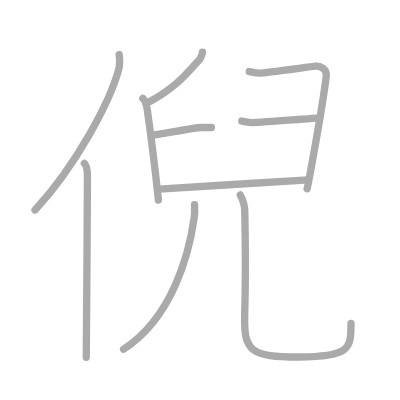
t = 0.00 s
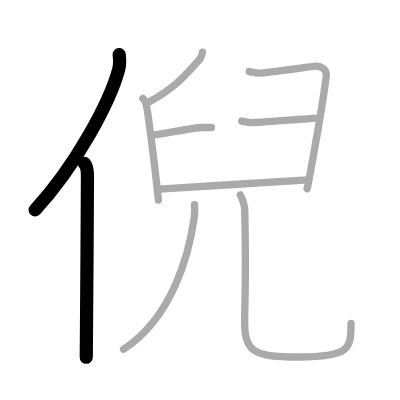
t = 2.00 s
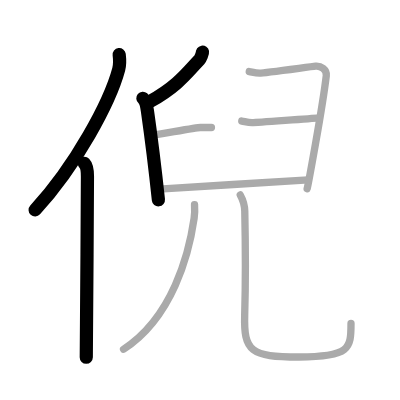
t = 4.00 s
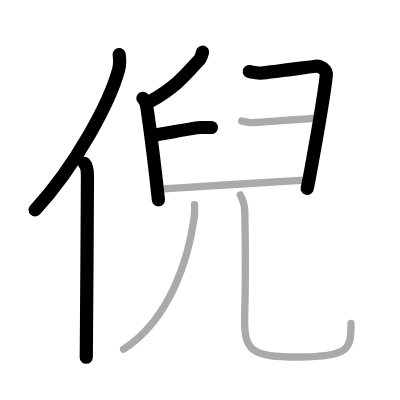
t = 6.00 s
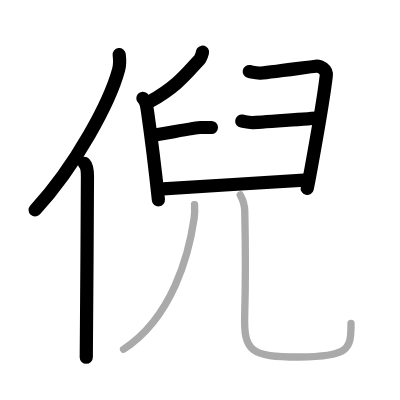
t = 8.00 s
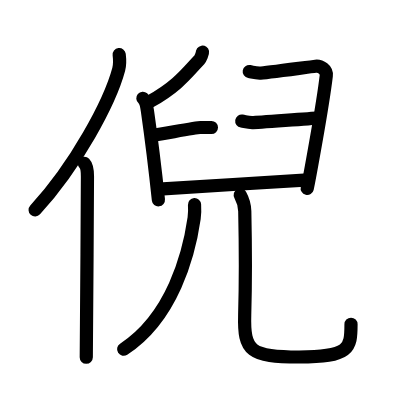
t = 10.00 s

The animated SVG that drew these frames (rendered in a browser with its animation timeline set to each time). Animation: 10 SMIL elements (animate=10); one cycle of 10.00 s.

<?xml version="1.0" standalone="no"?>
<!DOCTYPE svg PUBLIC "-//W3C//DTD SVG 1.1//EN"   "http://www.w3.org/Graphics/SVG/1.1/DTD/svg11.dtd">
<svg width="400px" height="400px"  version="1.1" xmlns="http://www.w3.org/2000/svg">
  <defs>
    <marker id="Triangle" viewBox="0 0 10 10" refX="0" refY="5" markerUnits="strokeWidth" markerWidth="3" style="stroke-opacity:0%;fill:#aaaaaa;" markerHeight="2" orient="auto">
      <path d="M 0 0 L 10 5 L 0 10 z" />
    </marker>
    
    <marker id="Arrow" viewBox="0 0 10 10" refX="5" refY="5" markerUnits="strokeWidth" markerWidth="1.8" style="stroke-opacity:0%;fill:#770000;" markerHeight="2" orient="auto">
      <path d="M 0 4 L 6 4 L 4 1 L 10 5 L 4 9 L 6 6 L 0 6 z" />
        <circle cx="5" cy="5" r="5" />
      </marker>
    
    <marker id="TriangleRed" viewBox="0 0 10 10" refX="0" refY="5" markerUnits="strokeWidth" markerWidth="3" style="stroke-opacity:0%;fill:#CC0000;" markerHeight="2" orient="auto">
      <path d="M 0 0 L 10 5 L 0 10 z" />
    </marker>
    
    <marker id="ArrowRed" viewBox="0 0 10 10" refX="5" refY="5" markerUnits="strokeWidth" markerWidth="1.8" style="stroke-opacity:0%;fill:#CC0000;" markerHeight="2" orient="auto">
      <path d="M 0 4 L 6 4 L 4 1 L 10 5 L 4 9 L 6 6 L 0 6 z" />
        <circle cx="5" cy="5" r="5" />
      </marker>
    
  </defs>
  
  <path style="fill:#ffffff; fill-opacity:100%; fill-rule:evenodd; stroke-width:0;" d="M 0 0 L 400px 0 L 400px 400px L 0 400px L 0 0" />

  <g transform="scale(3.6697247706422 3.6697247706422)">
<path style="fill:none; fill-opacity:0%; fill-rule:evenodd; stroke:#aaaaaa; stroke-opacity:100%; stroke-width: 1.5pt; stroke-linejoin:round; stroke-linecap:round;" d="M32.48 14.89c0.14 1.15 0.25 2.59-0.13 4.01c-2.39 8.93-11.65 26.21-22.8 38.32"></path>
<path style="fill:none; fill-opacity:0%; fill-rule:evenodd; stroke:#aaaaaa; stroke-opacity:100%; stroke-width: 1.5pt; stroke-linejoin:round; stroke-linecap:round;" d="M22.99 44.5c0.66 0.68 0.84 2.19 0.84 3.58c0 14.46-0.32 39.58-0.32 49.29"></path>
<path style="fill:none; fill-opacity:0%; fill-rule:evenodd; stroke:#aaaaaa; stroke-opacity:100%; stroke-width: 1.5pt; stroke-linejoin:round; stroke-linecap:round;" d="M55.19 14.21c0.04 0.23-0.57 1.79-0.82 2.04c-3.22 3.33-5.74 7.1-13.53 11.43"></path>
<path style="fill:none; fill-opacity:0%; fill-rule:evenodd; stroke:#aaaaaa; stroke-opacity:100%; stroke-width: 1.5pt; stroke-linejoin:round; stroke-linecap:round;" d="M38.93 26.8c0.75 0.64 1.05 2.06 1.24 3.36c0.68 4.77 2.32 17.89 3 24.34"></path>
<path style="fill:none; fill-opacity:0%; fill-rule:evenodd; stroke:#aaaaaa; stroke-opacity:100%; stroke-width: 1.5pt; stroke-linejoin:round; stroke-linecap:round;" d="M67.92 19.49c0.88 0.15 1.59 0.43 2.82 0.43c1.24 0 13.84-1.74 15.25-1.88c1.41-0.14 3.11 0.94 2.92 2.59c-1.08 9.11-5.03 30.19-5.21 30.77"></path>
<path style="fill:none; fill-opacity:0%; fill-rule:evenodd; stroke:#aaaaaa; stroke-opacity:100%; stroke-width: 1.5pt; stroke-linejoin:round; stroke-linecap:round;" d="M41.63 36.84c3.98-0.62 11.99-2.1 12.94-2.1c0.95 0 2.28 0 3.04 0"></path>
<path style="fill:none; fill-opacity:0%; fill-rule:evenodd; stroke:#aaaaaa; stroke-opacity:100%; stroke-width: 1.5pt; stroke-linejoin:round; stroke-linecap:round;" d="M65.88 32.99c0.88 0.14 1.59 0.43 2.82 0.43c1.23 0 16.72-1.16 18.13-1.3"></path>
<path style="fill:none; fill-opacity:0%; fill-rule:evenodd; stroke:#aaaaaa; stroke-opacity:100%; stroke-width: 1.5pt; stroke-linejoin:round; stroke-linecap:round;" d="M43.34 51.54c4.41-0.29 38.01-2.38 40.66-2.53"></path>
<path style="fill:none; fill-opacity:0%; fill-rule:evenodd; stroke:#aaaaaa; stroke-opacity:100%; stroke-width: 1.5pt; stroke-linejoin:round; stroke-linecap:round;" d="M53.01 55.75c0.06 0.93 0.08 2.39-0.11 3.73C51.5 69.25 47 86.5 33.67 95.17"></path>
<path style="fill:none; fill-opacity:0%; fill-rule:evenodd; stroke:#aaaaaa; stroke-opacity:100%; stroke-width: 1.5pt; stroke-linejoin:round; stroke-linecap:round;" d="M65.47 53.12c0.66 1.19 1.19 2.59 1.23 4.43c0.18 8.19 0.14 22.64-0.02 28.2c-0.3 10 1.61 11.53 14.81 11.53c13.86 0 14.16-2.28 14.16-9.12"></path>

<path style="fill:none; fill-opacity:0%; fill-rule:evenodd; stroke:#000000; stroke-opacity:100%; stroke-width: 2.7pt; stroke-linejoin:round; stroke-linecap:round;" d="M32.48 14.89c0.14 1.15 0.25 2.59-0.13 4.01c-2.39 8.93-11.65 26.21-22.8 38.32" pathLength="100" stroke-dashoffset="100" stroke-dasharray="100 105"><animate id="dashAnim1" attributeName="stroke-dashoffset" from="100" to="0" dur="1s" calcMode="linear" fill="freeze"/></path>
<path style="fill:none; fill-opacity:0%; fill-rule:evenodd; stroke:#000000; stroke-opacity:100%; stroke-width: 2.7pt; stroke-linejoin:round; stroke-linecap:round;" d="M22.99 44.5c0.66 0.68 0.84 2.19 0.84 3.58c0 14.46-0.32 39.58-0.32 49.29" pathLength="100" stroke-dashoffset="100" stroke-dasharray="100 105"><animate id="dashAnim2" attributeName="stroke-dashoffset" from="100" to="0" dur="1s" calcMode="linear" begin="dashAnim1.end" fill="freeze"/></path>
<path style="fill:none; fill-opacity:0%; fill-rule:evenodd; stroke:#000000; stroke-opacity:100%; stroke-width: 2.7pt; stroke-linejoin:round; stroke-linecap:round;" d="M55.19 14.21c0.04 0.23-0.57 1.79-0.82 2.04c-3.22 3.33-5.74 7.1-13.53 11.43" pathLength="100" stroke-dashoffset="100" stroke-dasharray="100 105"><animate id="dashAnim3" attributeName="stroke-dashoffset" from="100" to="0" dur="1s" calcMode="linear" begin="dashAnim2.end" fill="freeze"/></path>
<path style="fill:none; fill-opacity:0%; fill-rule:evenodd; stroke:#000000; stroke-opacity:100%; stroke-width: 2.7pt; stroke-linejoin:round; stroke-linecap:round;" d="M38.93 26.8c0.75 0.64 1.05 2.06 1.24 3.36c0.68 4.77 2.32 17.89 3 24.34" pathLength="100" stroke-dashoffset="100" stroke-dasharray="100 105"><animate id="dashAnim4" attributeName="stroke-dashoffset" from="100" to="0" dur="1s" calcMode="linear" begin="dashAnim3.end" fill="freeze"/></path>
<path style="fill:none; fill-opacity:0%; fill-rule:evenodd; stroke:#000000; stroke-opacity:100%; stroke-width: 2.7pt; stroke-linejoin:round; stroke-linecap:round;" d="M67.92 19.49c0.88 0.15 1.59 0.43 2.82 0.43c1.24 0 13.84-1.74 15.25-1.88c1.41-0.14 3.11 0.94 2.92 2.59c-1.08 9.11-5.03 30.19-5.21 30.77" pathLength="100" stroke-dashoffset="100" stroke-dasharray="100 105"><animate id="dashAnim5" attributeName="stroke-dashoffset" from="100" to="0" dur="1s" calcMode="linear" begin="dashAnim4.end" fill="freeze"/></path>
<path style="fill:none; fill-opacity:0%; fill-rule:evenodd; stroke:#000000; stroke-opacity:100%; stroke-width: 2.7pt; stroke-linejoin:round; stroke-linecap:round;" d="M41.63 36.84c3.98-0.62 11.99-2.1 12.94-2.1c0.95 0 2.28 0 3.04 0" pathLength="100" stroke-dashoffset="100" stroke-dasharray="100 105"><animate id="dashAnim6" attributeName="stroke-dashoffset" from="100" to="0" dur="1s" calcMode="linear" begin="dashAnim5.end" fill="freeze"/></path>
<path style="fill:none; fill-opacity:0%; fill-rule:evenodd; stroke:#000000; stroke-opacity:100%; stroke-width: 2.7pt; stroke-linejoin:round; stroke-linecap:round;" d="M65.88 32.99c0.88 0.14 1.59 0.43 2.82 0.43c1.23 0 16.72-1.16 18.13-1.3" pathLength="100" stroke-dashoffset="100" stroke-dasharray="100 105"><animate id="dashAnim7" attributeName="stroke-dashoffset" from="100" to="0" dur="1s" calcMode="linear" begin="dashAnim6.end" fill="freeze"/></path>
<path style="fill:none; fill-opacity:0%; fill-rule:evenodd; stroke:#000000; stroke-opacity:100%; stroke-width: 2.7pt; stroke-linejoin:round; stroke-linecap:round;" d="M43.34 51.54c4.41-0.29 38.01-2.38 40.66-2.53" pathLength="100" stroke-dashoffset="100" stroke-dasharray="100 105"><animate id="dashAnim8" attributeName="stroke-dashoffset" from="100" to="0" dur="1s" calcMode="linear" begin="dashAnim7.end" fill="freeze"/></path>
<path style="fill:none; fill-opacity:0%; fill-rule:evenodd; stroke:#000000; stroke-opacity:100%; stroke-width: 2.7pt; stroke-linejoin:round; stroke-linecap:round;" d="M53.01 55.75c0.06 0.93 0.08 2.39-0.11 3.73C51.5 69.25 47 86.5 33.67 95.17" pathLength="100" stroke-dashoffset="100" stroke-dasharray="100 105"><animate id="dashAnim9" attributeName="stroke-dashoffset" from="100" to="0" dur="1s" calcMode="linear" begin="dashAnim8.end" fill="freeze"/></path>
<path style="fill:none; fill-opacity:0%; fill-rule:evenodd; stroke:#000000; stroke-opacity:100%; stroke-width: 2.7pt; stroke-linejoin:round; stroke-linecap:round;" d="M65.47 53.12c0.66 1.19 1.19 2.59 1.23 4.43c0.18 8.19 0.14 22.64-0.02 28.2c-0.3 10 1.61 11.53 14.81 11.53c13.86 0 14.16-2.28 14.16-9.12" pathLength="100" stroke-dashoffset="100" stroke-dasharray="100 105"><animate id="dashAnim10" attributeName="stroke-dashoffset" from="100" to="0" dur="1s" calcMode="linear" begin="dashAnim9.end" fill="freeze"/></path>

</g>

</svg>  
          
